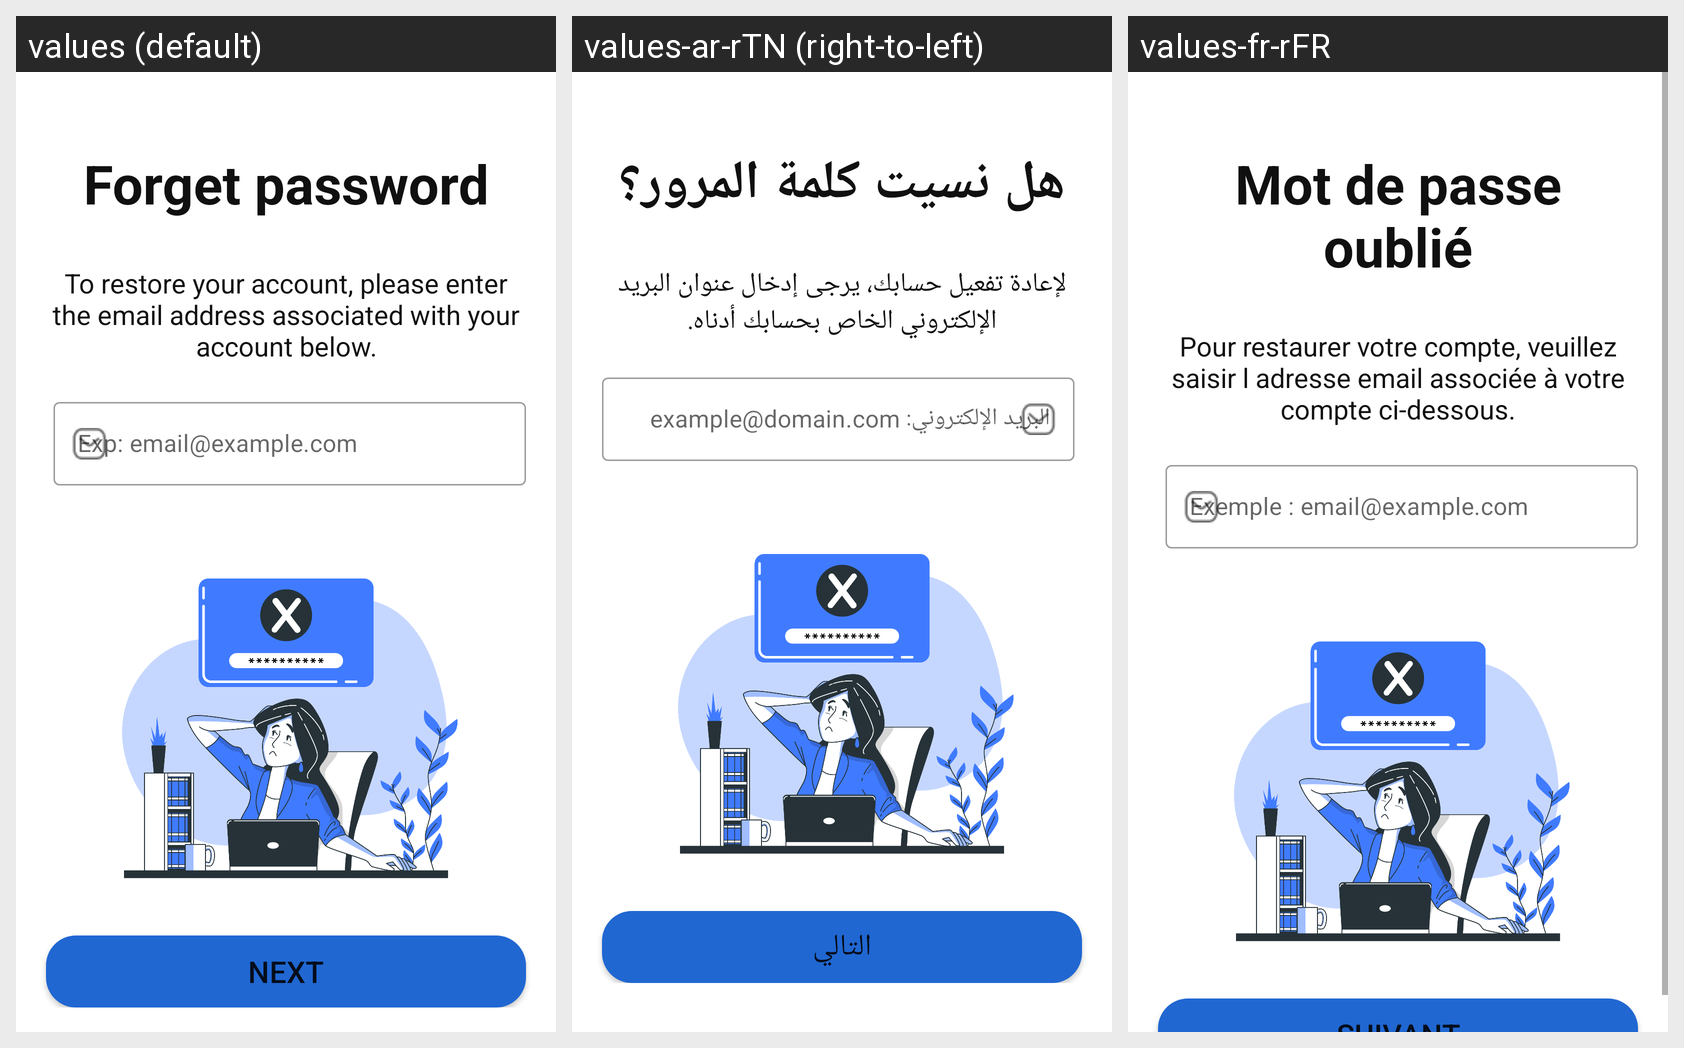

The same Android screen rendered under several of its app's locales, left to right. List the strings drawn on it with the default value and each locale's translation.
Android screen res/layout/forgetpwd_layout.xml rendered under 3 locales, left to right: values (default), values-ar-rTN (right-to-left), values-fr-rFR. Device: Nexus 5 (rendered at 1080×1920; each locale shown at half size, 540×960, under a caption strip naming it); theme Theme.EConstat_Android.
Strings drawn on this screen, with the default value and each locale's value (text and hints the layout hard-codes, and strings that could not be matched under every locale, appear in the picture but are not listed):

forgotpwd
  values: Forget password
  values-ar-rTN: هل نسيت كلمة المرور؟
  values-fr-rFR: Mot de passe oublié

forgetPwd_message
  values: To restore your account, please enter the email address associated with your account below.
  values-ar-rTN: لإعادة تفعيل حسابك، يرجى إدخال عنوان البريد الإلكتروني الخاص بحسابك أدناه.
  values-fr-rFR: Pour restaurer votre compte, veuillez saisir l adresse email associée à votre compte ci-dessous.

email
  values: Exp: email@example.com
  values-ar-rTN: البريد الإلكتروني: example@domain.com
  values-fr-rFR: Exemple : email@example.com
